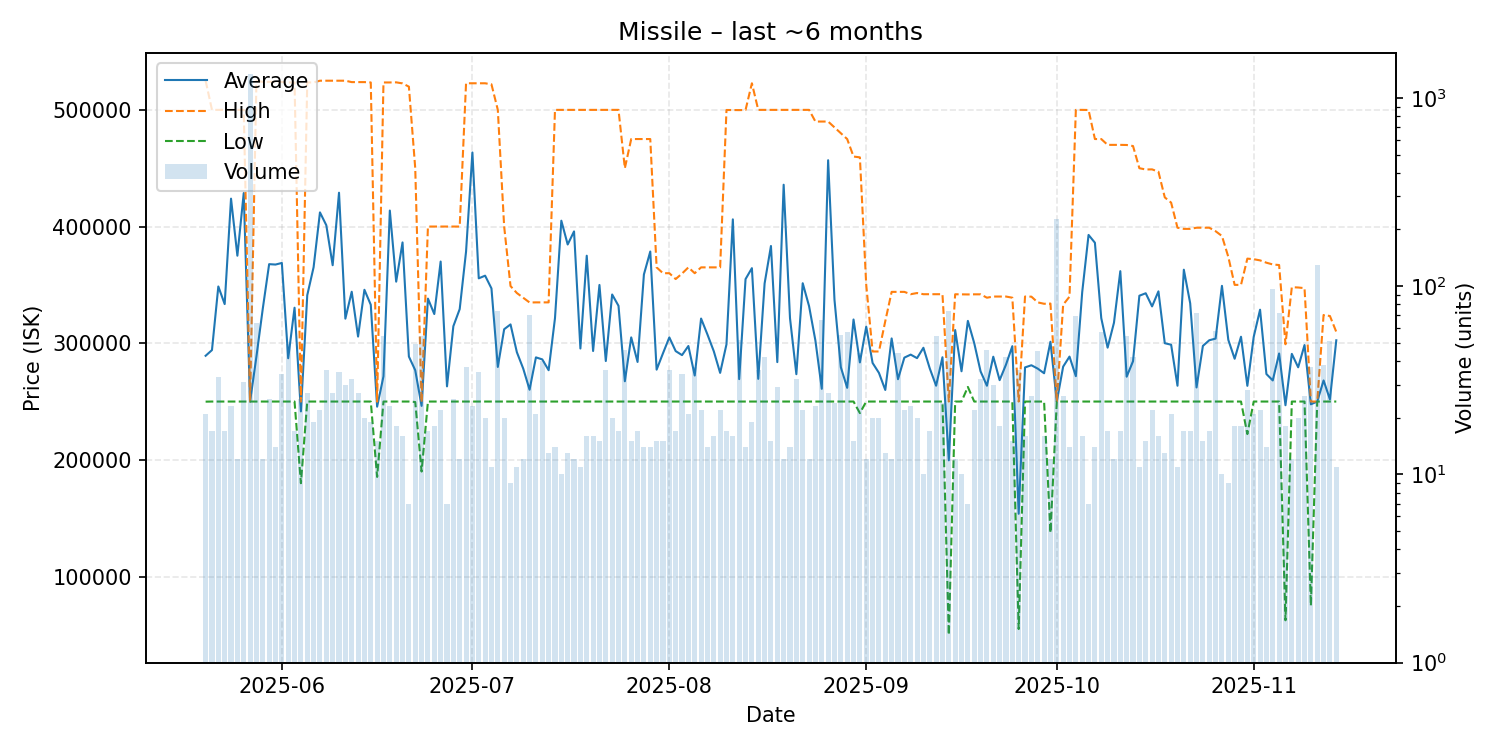

The data file committed next to this chart (first rows):
date, average, highest, lowest, order_count, volume
2025-05-20, 289229, 525000, 249900, 15, 21
2025-05-21, 294118, 500000, 250000, 17, 17
2025-05-22, 348636, 500000, 250000, 30, 33
2025-05-23, 333529, 500000, 250000, 16, 17
2025-05-24, 423913, 500000, 250000, 23, 23
2025-05-25, 375000, 500000, 250000, 11, 12
2025-05-26, 428713, 500000, 250000, 21, 31
2025-05-27, 250000, 250000, 250000, 15, 1332
2025-05-28, 288628, 524900, 250000, 14, 64
2025-05-29, 329667, 524000, 250000, 12, 12
2025-05-30, 367760, 524000, 250000, 22, 25
2025-05-31, 367421, 524000, 250000, 14, 14
2025-06-01, 368779, 523900, 250000, 31, 34
2025-06-02, 287102, 523500, 250000, 20, 49
2025-06-03, 330418, 523500, 250000, 17, 17
2025-06-04, 241568, 249900, 180000, 25, 25
2025-06-05, 341141, 523500, 250000, 25, 27
2025-06-06, 365158, 523500, 250000, 13, 19
2025-06-07, 412136, 525000, 250000, 20, 22
2025-06-08, 401114, 525000, 250000, 31, 36
2025-06-09, 366848, 525000, 249950, 18, 27
2025-06-10, 429000, 525000, 250000, 26, 35
2025-06-11, 321060, 525000, 250000, 30, 30
2025-06-12, 344122, 523800, 250000, 27, 32
2025-06-13, 305689, 523800, 250000, 21, 27
2025-06-14, 345800, 523800, 250000, 20, 20
2025-06-15, 332953, 523500, 250000, 19, 19
2025-06-16, 245613, 249900, 185400, 15, 15
2025-06-17, 271609, 523500, 250000, 36, 54
2025-06-18, 413704, 523500, 250000, 23, 23
2025-06-19, 352767, 523600, 250000, 17, 18
2025-06-20, 386381, 522700, 250000, 16, 16
2025-06-21, 288557, 519900, 250000, 7, 7
2025-06-22, 276816, 450000, 249600, 30, 49
2025-06-23, 246285, 249400, 190000, 15, 54
2025-06-24, 338235, 400000, 250000, 17, 17
2025-06-25, 325000, 400000, 250000, 17, 18
2025-06-26, 370000, 400000, 250000, 22, 22
2025-06-27, 263000, 400000, 250000, 7, 7
2025-06-28, 314560, 400000, 250000, 17, 25
2025-06-29, 329250, 400000, 250000, 12, 12
2025-06-30, 378538, 522800, 250000, 29, 37
2025-07-01, 463496, 522800, 250000, 23, 23
2025-07-02, 355611, 522800, 250000, 25, 35
2025-07-03, 357885, 522800, 250000, 17, 20
2025-07-04, 346964, 521900, 250000, 11, 11
2025-07-05, 279662, 500000, 250000, 21, 74
2025-07-06, 312000, 400000, 250000, 20, 20
2025-07-07, 316111, 349000, 250000, 9, 9
2025-07-08, 292273, 343000, 250000, 11, 11
2025-07-09, 278250, 339000, 250000, 12, 12
2025-07-10, 260133, 334900, 250000, 21, 70
2025-07-11, 287857, 335000, 250000, 21, 21
2025-07-12, 286125, 335000, 250000, 26, 40
2025-07-13, 276846, 335000, 250000, 10, 13
2025-07-14, 321429, 500000, 250000, 14, 14
2025-07-15, 405000, 500000, 250000, 10, 10
2025-07-16, 384615, 500000, 250000, 11, 13
2025-07-17, 395833, 500000, 250000, 9, 12
2025-07-18, 295455, 500000, 250000, 11, 11
... 119 more rows
